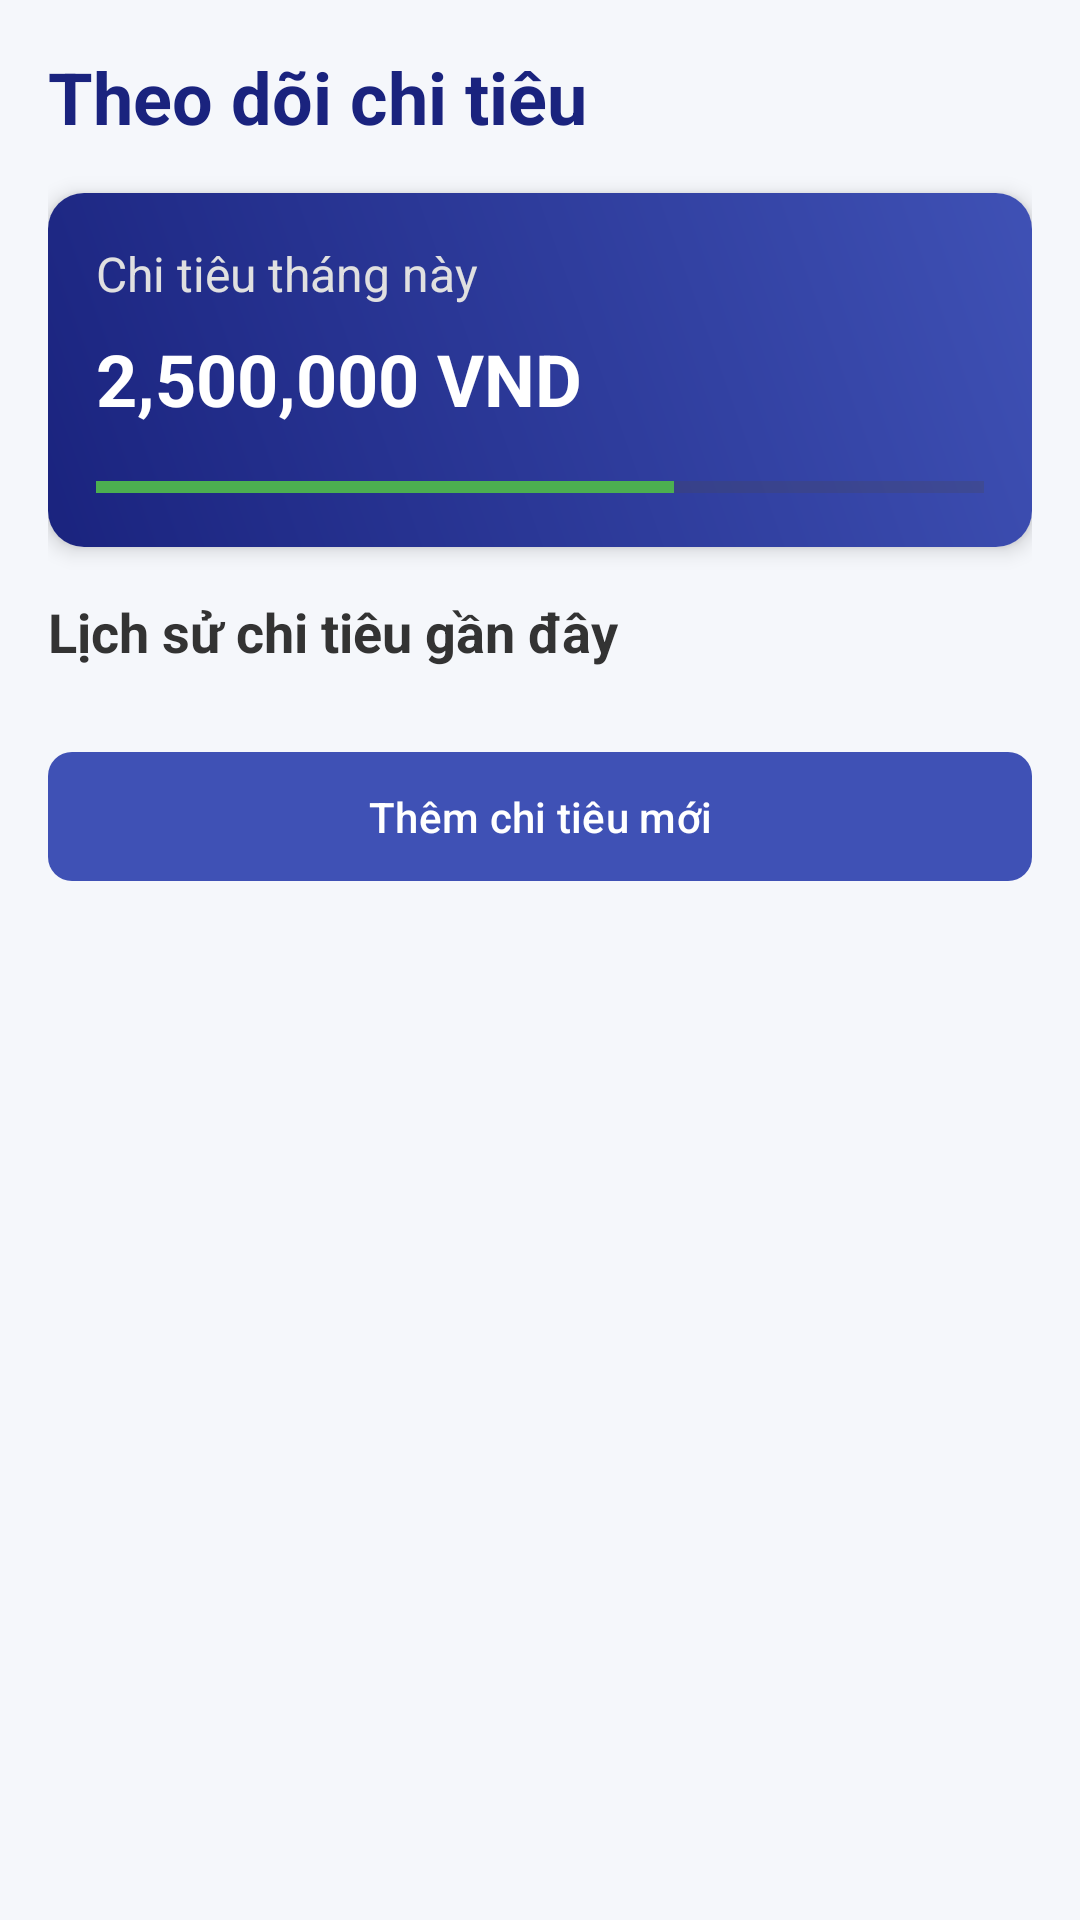

Write the Android layout XML for this screen, with the resource values it uses.
<!-- AndroidManifest.xml: application theme Theme.ASMAD -->
<!-- res/layout/fragment_expense_tracking.xml -->
<?xml version="1.0" encoding="utf-8"?>
<androidx.core.widget.NestedScrollView xmlns:android="http://schemas.android.com/apk/res/android"
    xmlns:app="http://schemas.android.com/apk/res-auto"
    android:layout_width="match_parent"
    android:layout_height="match_parent"
    android:background="#F5F7FB"
    android:padding="16dp">

    <LinearLayout
        android:layout_width="match_parent"
        android:layout_height="wrap_content"
        android:orientation="vertical">

        
        <TextView
            android:layout_width="match_parent"
            android:layout_height="wrap_content"
            android:text="Theo dõi chi tiêu"
            android:textColor="#1A237E"
            android:textSize="24sp"
            android:textStyle="bold"
            android:layout_marginBottom="16dp"/>

        
        <androidx.cardview.widget.CardView
            android:layout_width="match_parent"
            android:layout_height="wrap_content"
            app:cardCornerRadius="12dp"
            app:cardElevation="4dp"
            android:layout_marginBottom="16dp">

            <LinearLayout
                android:layout_width="match_parent"
                android:layout_height="wrap_content"
                android:orientation="vertical"
                android:padding="16dp"
                android:background="@drawable/gradient_background">

                <TextView
                    android:layout_width="match_parent"
                    android:layout_height="wrap_content"
                    android:text="Chi tiêu tháng này"
                    android:textColor="#E0E0E0"
                    android:textSize="16sp"/>

                <TextView
                    android:id="@+id/tv_month_expense"
                    android:layout_width="match_parent"
                    android:layout_height="wrap_content"
                    android:text="2,500,000 VND"
                    android:textColor="@android:color/white"
                    android:textSize="24sp"
                    android:textStyle="bold"
                    android:layout_marginTop="8dp"/>

                <ProgressBar
                    android:id="@+id/progress_bar"
                    style="?android:attr/progressBarStyleHorizontal"
                    android:layout_width="match_parent"
                    android:layout_height="8dp"
                    android:layout_marginTop="16dp"
                    android:progress="65"
                    android:progressTint="#4CAF50"/>
            </LinearLayout>
        </androidx.cardview.widget.CardView>

        
        <TextView
            android:layout_width="match_parent"
            android:layout_height="wrap_content"
            android:text="Lịch sử chi tiêu gần đây"
            android:textColor="#333333"
            android:textSize="18sp"
            android:textStyle="bold"
            android:layout_marginBottom="8dp"/>

        
        <androidx.recyclerview.widget.RecyclerView
            android:id="@+id/rv_expenses"
            android:layout_width="match_parent"
            android:layout_height="wrap_content"
            android:nestedScrollingEnabled="false"
            android:layout_marginBottom="16dp"/>

        
        <com.google.android.material.button.MaterialButton
            android:layout_width="match_parent"
            android:layout_height="wrap_content"
            android:text="Thêm chi tiêu mới"
            android:textColor="@android:color/white"
            app:icon="@drawable/add"
            app:iconTint="@android:color/white"
            app:backgroundTint="#3F51B5"
            android:paddingVertical="12dp"
            app:cornerRadius="8dp"/>
    </LinearLayout>
</androidx.core.widget.NestedScrollView>
<!-- resources referenced by this layout -->
<resources>
  <!-- drawable gradient_background (drawable) -->
  <?xml version="1.0" encoding="utf-8"?>
  <shape xmlns:android="http://schemas.android.com/apk/res/android">
      <gradient
          android:angle="45"
          android:startColor="#1A237E"
          android:endColor="#3F51B5"
          android:type="linear" />
  </shape>
  <style name="Theme.ASMAD" parent="Base.Theme.ASMAD" />
  <style name="Base.Theme.ASMAD" parent="Theme.Material3.DayNight.NoActionBar">
          
          
      </style>
</resources>
